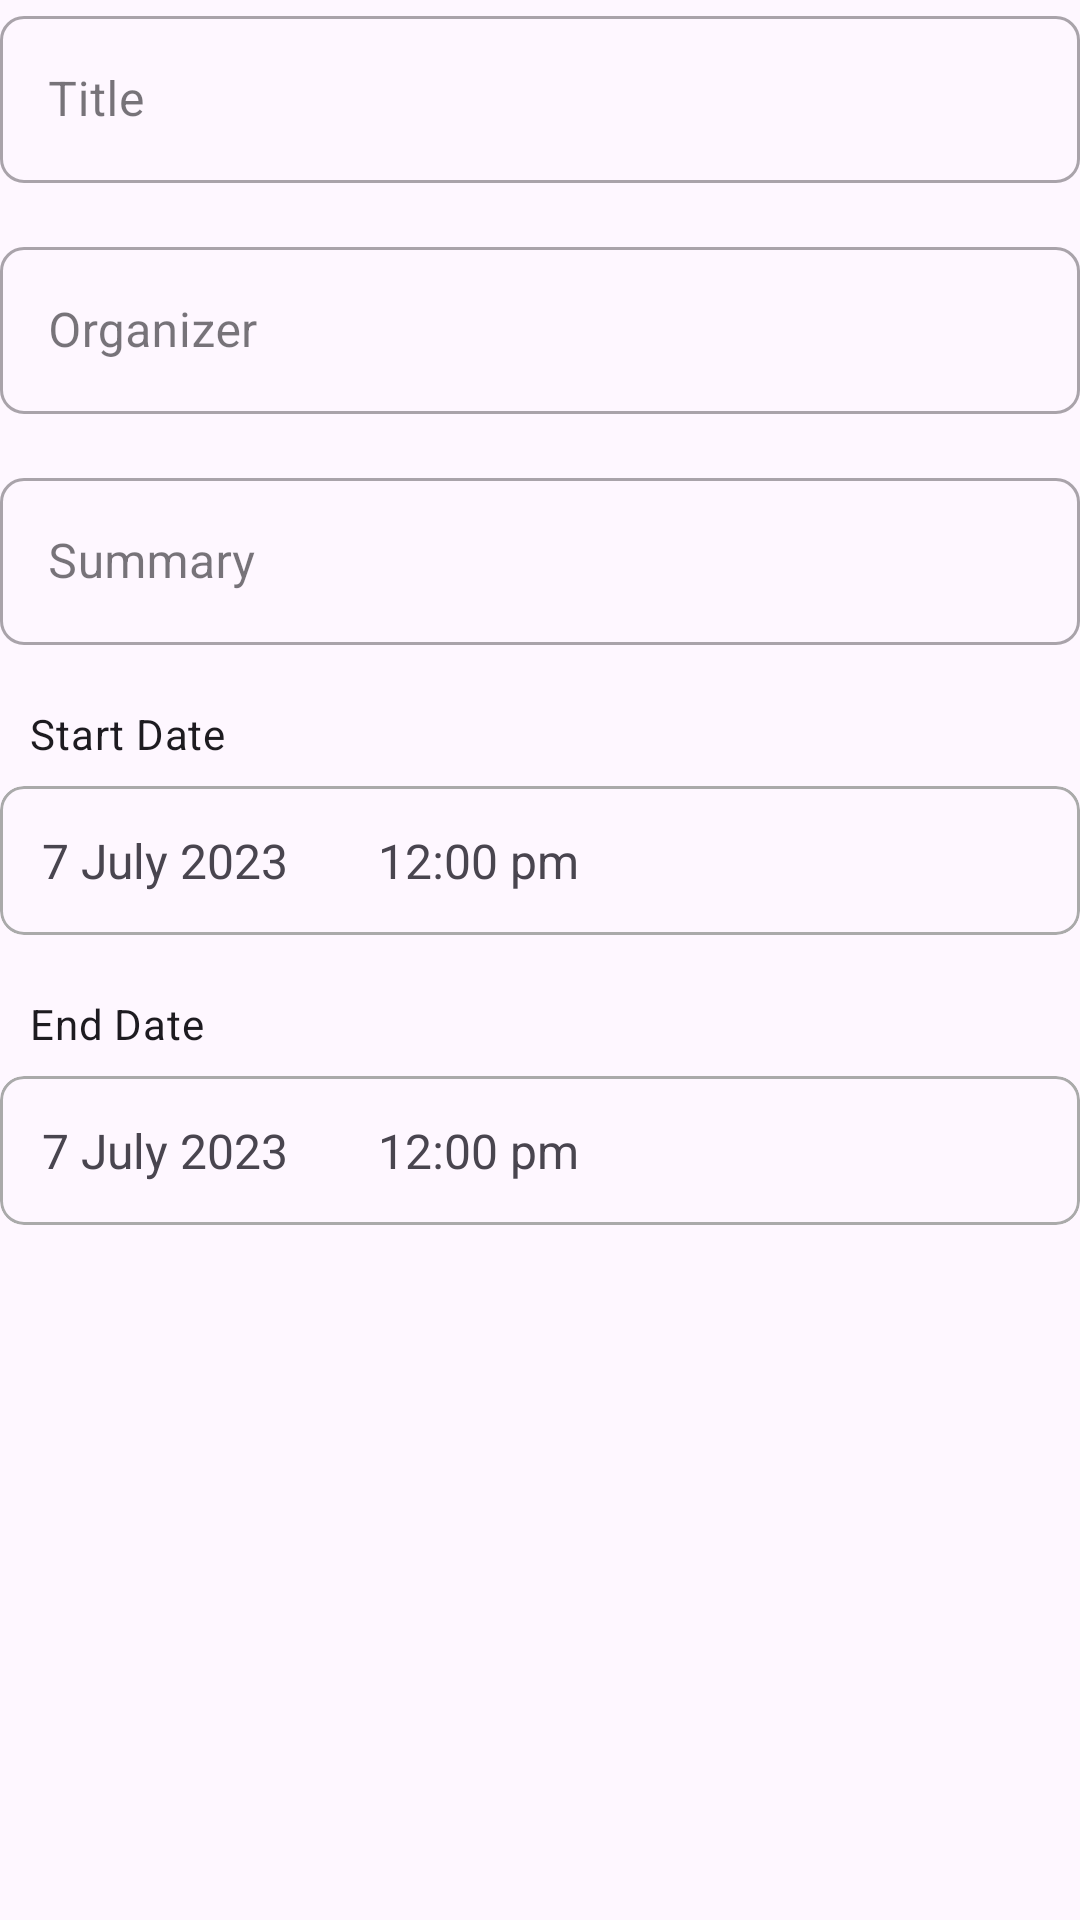

Produce the Android XML layout that renders to this screen, including the resource entries it uses.
<!-- AndroidManifest.xml: application theme Theme.BarcodeScanner -->
<!-- res/layout/fragment_event.xml -->
<?xml version="1.0" encoding="utf-8"?>
<LinearLayout xmlns:android="http://schemas.android.com/apk/res/android"
    xmlns:app="http://schemas.android.com/apk/res-auto"
    xmlns:tools="http://schemas.android.com/tools"
    android:layout_width="match_parent"
    android:layout_height="match_parent"
    android:orientation="vertical"
    tools:context=".fragments.qrcodes.EventFragment">


    <com.google.android.material.textfield.TextInputLayout style="@style/TextInputLayout">

        <com.google.android.material.textfield.TextInputEditText
            android:id="@+id/title_et"
            style="@style/TextInputEditText"
            android:hint="Title" />
    </com.google.android.material.textfield.TextInputLayout>

    <com.google.android.material.textfield.TextInputLayout
        style="@style/TextInputLayout"
        android:layout_marginTop="16dp">

        <com.google.android.material.textfield.TextInputEditText
            android:id="@+id/organizer_et"
            style="@style/TextInputEditText"
            android:hint="Organizer" />
    </com.google.android.material.textfield.TextInputLayout>

    <com.google.android.material.textfield.TextInputLayout
        style="@style/TextInputLayout"
        android:layout_marginTop="16dp">

        <com.google.android.material.textfield.TextInputEditText
            android:id="@+id/summary_et"
            style="@style/TextInputEditText"
            android:hint="Summary" />
    </com.google.android.material.textfield.TextInputLayout>

    <LinearLayout
        android:layout_width="match_parent"
        android:layout_height="wrap_content"
        android:orientation="vertical">

        <TextView
            style="?textAppearanceBodyMedium"
            android:layout_width="wrap_content"
            android:layout_height="wrap_content"
            android:layout_marginStart="10dp"
            android:layout_marginTop="20dp"
            android:text="Start Date" />


        <com.google.android.material.card.MaterialCardView
            android:layout_width="match_parent"
            android:layout_height="wrap_content"
            android:layout_marginTop="8dp"
            app:cardCornerRadius="8dp"
            app:strokeColor="@android:color/darker_gray">

            <LinearLayout
                android:layout_width="match_parent"
                android:layout_height="wrap_content"
                android:layout_margin="14dp">

                <TextView
                    android:id="@+id/start_date_tv"
                    android:layout_width="wrap_content"
                    android:layout_height="wrap_content"
                    android:text="7 July 2023"
                    android:textSize="16sp" />

                <TextView
                    android:id="@+id/start_time_tv"
                    android:layout_width="wrap_content"
                    android:layout_height="wrap_content"
                    android:layout_marginLeft="30dp"
                    android:text="12:00 pm"
                    android:textSize="16sp" />
            </LinearLayout>
        </com.google.android.material.card.MaterialCardView>

        <TextView
            style="?textAppearanceBodyMedium"
            android:layout_width="wrap_content"
            android:layout_height="wrap_content"
            android:layout_marginStart="10dp"
            android:layout_marginTop="20dp"
            android:text="End Date" />


        <com.google.android.material.card.MaterialCardView
            android:layout_width="match_parent"
            android:layout_height="wrap_content"
            android:layout_marginTop="8dp"
            app:cardCornerRadius="8dp"
            app:strokeColor="@android:color/darker_gray">

            <LinearLayout
                android:layout_width="match_parent"
                android:layout_height="wrap_content"
                android:layout_margin="14dp">

                <TextView
                    android:id="@+id/end_date_tv"
                    android:layout_width="wrap_content"
                    android:layout_height="wrap_content"
                    android:text="7 July 2023"
                    android:textSize="16sp" />

                <TextView
                    android:id="@+id/end_time_tv"
                    android:layout_width="wrap_content"
                    android:layout_height="wrap_content"
                    android:layout_marginLeft="30dp"
                    android:text="12:00 pm"
                    android:textSize="16sp" />
            </LinearLayout>
        </com.google.android.material.card.MaterialCardView>
    </LinearLayout>
</LinearLayout>
<!-- resources referenced by this layout -->
<resources>
  <style name="TextInputEditText">
          <item name="android:layout_width">match_parent</item>
          <item name="android:layout_height">wrap_content</item>
      </style>
  <style name="TextInputLayout" parent="Widget.MaterialComponents.TextInputLayout.OutlinedBox">
          <item name="android:layout_width">match_parent</item>
          <item name="android:layout_height">wrap_content</item>
          <item name="boxCornerRadiusBottomEnd">8dp</item>
          <item name="boxCornerRadiusBottomStart">8dp</item>
          <item name="boxCornerRadiusTopEnd">8dp</item>
          <item name="boxCornerRadiusTopStart">8dp</item>
      </style>
  <style name="Theme.BarcodeScanner" parent="Base.Theme.BarcodeScanner" />
  <style name="Base.Theme.BarcodeScanner" parent="Theme.Material3.Light.NoActionBar">
          
      </style>
</resources>
